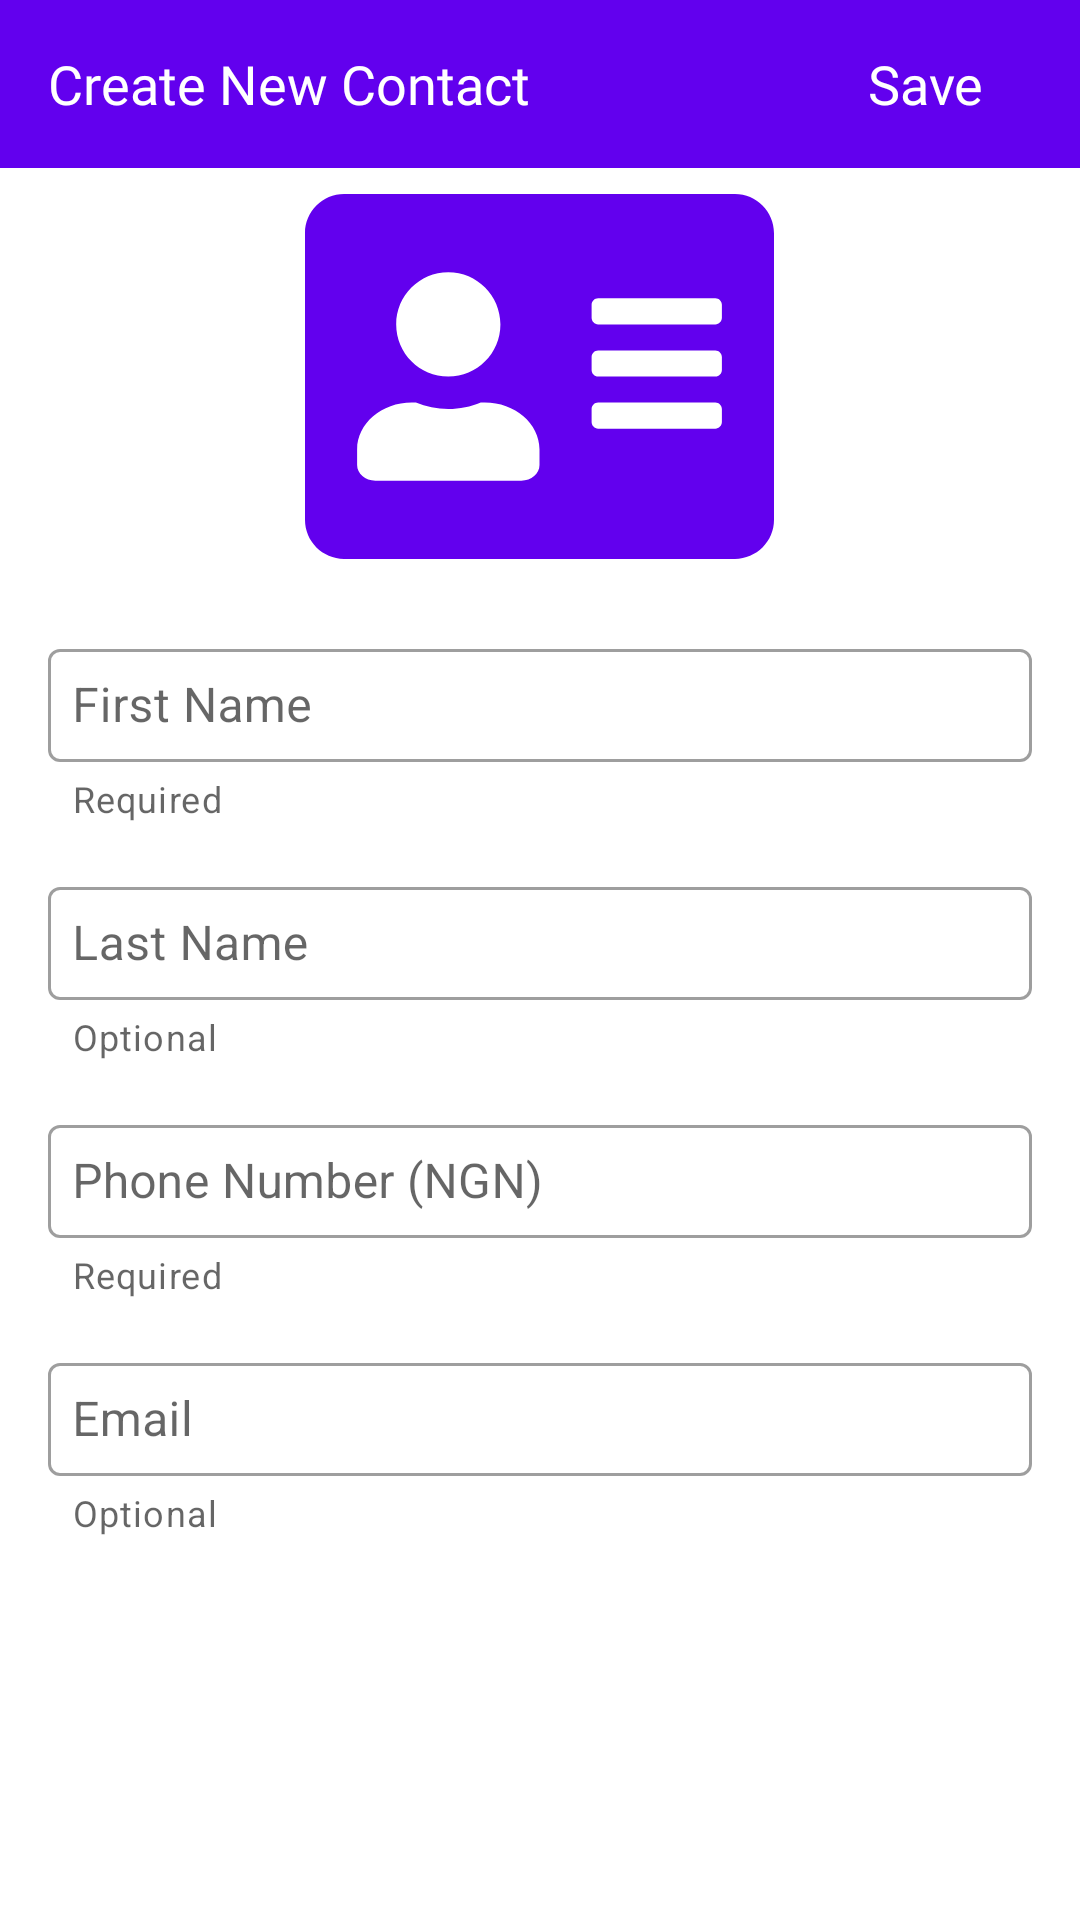

The Android layout XML behind this screen, and the referenced resources:
<!-- AndroidManifest.xml: application theme Theme.DecagonAndroid007 -->
<!-- res/layout/fragment_add_contact.xml -->
<?xml version="1.0" encoding="utf-8"?>
<androidx.coordinatorlayout.widget.CoordinatorLayout xmlns:android="http://schemas.android.com/apk/res/android"
    xmlns:app="http://schemas.android.com/apk/res-auto"
    xmlns:tools="http://schemas.android.com/tools"


    android:layout_width="match_parent"
    android:layout_height="match_parent">

    <com.google.android.material.appbar.AppBarLayout
        android:id="@+id/appbar"
        android:layout_width="match_parent"
        android:layout_height="195dp"
        android:fitsSystemWindows="true">

        <androidx.appcompat.widget.Toolbar
            android:id="@+id/toolbar"
            android:layout_width="match_parent"
            android:layout_height="wrap_content"
            android:background="@color/colorPrimary"
            android:minHeight="?attr/actionBarSize"
            android:paddingHorizontal="@dimen/default_margin_small"
            app:titleTextColor="@color/white">

            <androidx.constraintlayout.widget.ConstraintLayout
                android:layout_width="match_parent"
                android:layout_height="wrap_content">

                <TextView
                    android:id="@+id/tvCreateToolbar"
                    android:layout_width="wrap_content"
                    android:layout_height="wrap_content"
                    android:fontFamily="@font/montserrat_alternates_bold"
                    android:maxEms="14"
                    android:text="@string/create_new_contact"
                    android:textColor="@color/white"
                    android:textSize="18sp"
                    app:layout_constraintBottom_toBottomOf="parent"
                    app:layout_constraintStart_toStartOf="parent"
                    app:layout_constraintTop_toTopOf="parent" />

                <TextView
                    android:id="@+id/tvSaveToolbar"
                    android:layout_width="wrap_content"
                    android:layout_height="wrap_content"
                    android:layout_marginHorizontal="@dimen/default_margin"
                    android:fontFamily="@font/montserrat_alternates_bold"
                    android:text="@string/save"
                    android:textColor="@color/white"
                    android:textSize="18sp"
                    app:layout_constraintBottom_toBottomOf="parent"
                    app:layout_constraintEnd_toEndOf="parent"
                    app:layout_constraintTop_toTopOf="parent" />
            </androidx.constraintlayout.widget.ConstraintLayout>


        </androidx.appcompat.widget.Toolbar>

        <com.google.android.material.appbar.CollapsingToolbarLayout
            android:layout_width="match_parent"
            android:layout_height="match_parent"
            app:contentScrim="?attr/colorPrimary"
            app:layout_scrollFlags="scroll|exitUntilCollapsed"
            app:layout_scrollInterpolator="@android:anim/decelerate_interpolator"

            app:toolbarId="@+id/toolbar">

            <ImageView
                android:id="@+id/app_bar_image"
                android:layout_width="match_parent"
                android:layout_height="match_parent"
                android:background="@color/white"
                android:contentDescription="@string/details_image"
                android:scaleType="centerInside"
                android:src="@drawable/ic_address_card"
                app:layout_collapseMode="parallax" />

        </com.google.android.material.appbar.CollapsingToolbarLayout>
    </com.google.android.material.appbar.AppBarLayout>

    <androidx.core.widget.NestedScrollView
        android:layout_width="match_parent"
        android:layout_height="match_parent"
        app:layout_behavior="com.google.android.material.appbar.AppBarLayout$ScrollingViewBehavior">

        <androidx.constraintlayout.widget.ConstraintLayout
            android:layout_width="match_parent"
            android:layout_height="match_parent"
            tools:context=".ui.AddContactFragment">

            <com.google.android.material.textfield.TextInputLayout
                android:id="@+id/firstNameLayout"
                style="@style/Widget.MaterialComponents.TextInputLayout.OutlinedBox"
                android:layout_width="match_parent"
                android:layout_height="wrap_content"
                android:layout_margin="@dimen/default_margin"
                android:hint="@string/first_name"
                app:errorEnabled="true"
                app:helperText="Required"
                app:helperTextEnabled="true"
                app:layout_constraintEnd_toEndOf="parent"
                app:layout_constraintStart_toStartOf="parent"
                app:layout_constraintTop_toTopOf="parent">

                <com.google.android.material.textfield.TextInputEditText
                    android:id="@+id/firstNameAdd"
                    android:layout_width="match_parent"
                    android:layout_height="wrap_content"
                    android:drawableStart="@drawable/ic_person_pin"
                    android:drawablePadding="@dimen/default_margin_small"
                    android:inputType="text"
                    android:padding="@dimen/default_margin_small" />

            </com.google.android.material.textfield.TextInputLayout>

            <com.google.android.material.textfield.TextInputLayout
                android:id="@+id/lastNameLayout"
                style="@style/Widget.MaterialComponents.TextInputLayout.OutlinedBox"
                android:layout_width="match_parent"
                android:layout_height="wrap_content"
                android:layout_margin="@dimen/default_margin"
                android:hint="@string/last_name"
                app:errorEnabled="true"
                app:helperText="Optional"
                app:helperTextEnabled="true"
                app:layout_constraintEnd_toEndOf="parent"
                app:layout_constraintStart_toStartOf="parent"
                app:layout_constraintTop_toBottomOf="@+id/firstNameLayout">

                <com.google.android.material.textfield.TextInputEditText
                    android:id="@+id/lastNameAdd"
                    android:layout_width="match_parent"
                    android:layout_height="wrap_content"
                    android:drawableStart="@drawable/ic_person_pin"
                    android:drawablePadding="@dimen/default_margin_small"
                    android:inputType="text"
                    android:padding="@dimen/default_margin_small" />

            </com.google.android.material.textfield.TextInputLayout>

            <com.google.android.material.textfield.TextInputLayout
                android:id="@+id/emailAddressLayout"
                style="@style/Widget.MaterialComponents.TextInputLayout.OutlinedBox"
                android:layout_width="match_parent"
                android:layout_height="wrap_content"
                android:layout_margin="@dimen/default_margin"
                android:hint="@string/email"
                app:errorEnabled="true"
                app:helperText="Optional"
                app:helperTextEnabled="true"
                app:layout_constraintEnd_toEndOf="parent"
                app:layout_constraintStart_toStartOf="parent"
                app:layout_constraintTop_toBottomOf="@+id/phoneNumberLayout">

                <com.google.android.material.textfield.TextInputEditText
                    android:id="@+id/emailAddressAdd"
                    android:layout_width="match_parent"
                    android:layout_height="wrap_content"
                    android:drawableStart="@drawable/ic_email"
                    android:drawablePadding="@dimen/default_margin_small"
                    android:inputType="textEmailAddress"
                    android:padding="@dimen/default_margin_small" />

            </com.google.android.material.textfield.TextInputLayout>

            <com.google.android.material.textfield.TextInputLayout
                android:id="@+id/phoneNumberLayout"
                style="@style/Widget.MaterialComponents.TextInputLayout.OutlinedBox"
                android:layout_width="match_parent"
                android:layout_height="wrap_content"
                android:layout_margin="@dimen/default_margin"
                android:hint="@string/phone_number_ngn"
                app:errorEnabled="true"
                app:helperText="Required"
                app:helperTextEnabled="true"
                app:layout_constraintEnd_toEndOf="parent"
                app:layout_constraintStart_toStartOf="parent"
                app:layout_constraintTop_toBottomOf="@+id/lastNameLayout">

                <com.google.android.material.textfield.TextInputEditText
                    android:id="@+id/phoneNumberAdd"
                    android:layout_width="match_parent"
                    android:layout_height="wrap_content"
                    android:drawableStart="@drawable/ic_phone_android"
                    android:drawablePadding="@dimen/default_margin_small"
                    android:inputType="phone"
                    android:padding="@dimen/default_margin_small" />

            </com.google.android.material.textfield.TextInputLayout>

        </androidx.constraintlayout.widget.ConstraintLayout>

    </androidx.core.widget.NestedScrollView>


</androidx.coordinatorlayout.widget.CoordinatorLayout>
<!-- resources referenced by this layout -->
<resources>
  <color name="white">#FFFFFFFF</color>
  <dimen name="default_margin">16dp</dimen>
  <dimen name="default_margin_small">8dp</dimen>
  <!-- drawable ic_address_card (drawable) -->
  <vector xmlns:android="http://schemas.android.com/apk/res/android"
      android:width="576dp"
      android:height="512dp"
      android:viewportWidth="576"
      android:viewportHeight="512">
    <path
        android:fillColor="@color/colorPrimary"
        android:pathData="M528,32L48,32C21.5,32 0,53.5 0,80v352c0,26.5 21.5,48 48,48h480c26.5,0 48,-21.5 48,-48L576,80c0,-26.5 -21.5,-48 -48,-48zM176,128c35.3,0 64,28.7 64,64s-28.7,64 -64,64 -64,-28.7 -64,-64 28.7,-64 64,-64zM288,364.8c0,10.6 -10,19.2 -22.4,19.2L86.4,384C74,384 64,375.4 64,364.8v-19.2c0,-31.8 30.1,-57.6 67.2,-57.6h5c12.3,5.1 25.7,8 39.8,8s27.6,-2.9 39.8,-8h5c37.1,0 67.2,25.8 67.2,57.6v19.2zM512,312c0,4.4 -3.6,8 -8,8L360,320c-4.4,0 -8,-3.6 -8,-8v-16c0,-4.4 3.6,-8 8,-8h144c4.4,0 8,3.6 8,8v16zM512,248c0,4.4 -3.6,8 -8,8L360,256c-4.4,0 -8,-3.6 -8,-8v-16c0,-4.4 3.6,-8 8,-8h144c4.4,0 8,3.6 8,8v16zM512,184c0,4.4 -3.6,8 -8,8L360,192c-4.4,0 -8,-3.6 -8,-8v-16c0,-4.4 3.6,-8 8,-8h144c4.4,0 8,3.6 8,8v16z"/>
  </vector>
  <string name="create_new_contact">Create New Contact</string>
  <string name="details_image">Details Image</string>
  <string name="email">Email</string>
  <string name="first_name">First Name</string>
  <string name="last_name">Last Name</string>
  <string name="phone_number_ngn">Phone Number (NGN)</string>
  <string name="save">Save</string>
  <style name="Theme.DecagonAndroid007" parent="Theme.MaterialComponents.DayNight.NoActionBar">
          
          <item name="colorPrimary">@color/colorPrimary</item>
          <item name="colorPrimaryVariant">@color/purple_700</item>
          <item name="colorOnPrimary">@color/white</item>
          
          <item name="colorSecondary">@color/teal_200</item>
          <item name="colorSecondaryVariant">@color/teal_700</item>
          <item name="colorOnSecondary">@color/black</item>
          
          <item name="android:statusBarColor" tools:targetApi="l">@color/colorPrimary</item>
          
          <item name="android:textColorSecondary">@color/white</item>
      </style>
  <color name="purple_700">#0288D1</color>
  <color name="teal_200">#FF03DAC5</color>
  <color name="teal_700">#FF018786</color>
  <color name="black">#FF000000</color>
  <!-- not gathered from this repository: default colours our renderer supplied (Android Studio template values) -->
  <color name="colorPrimary">#FF6200EE</color>
</resources>
